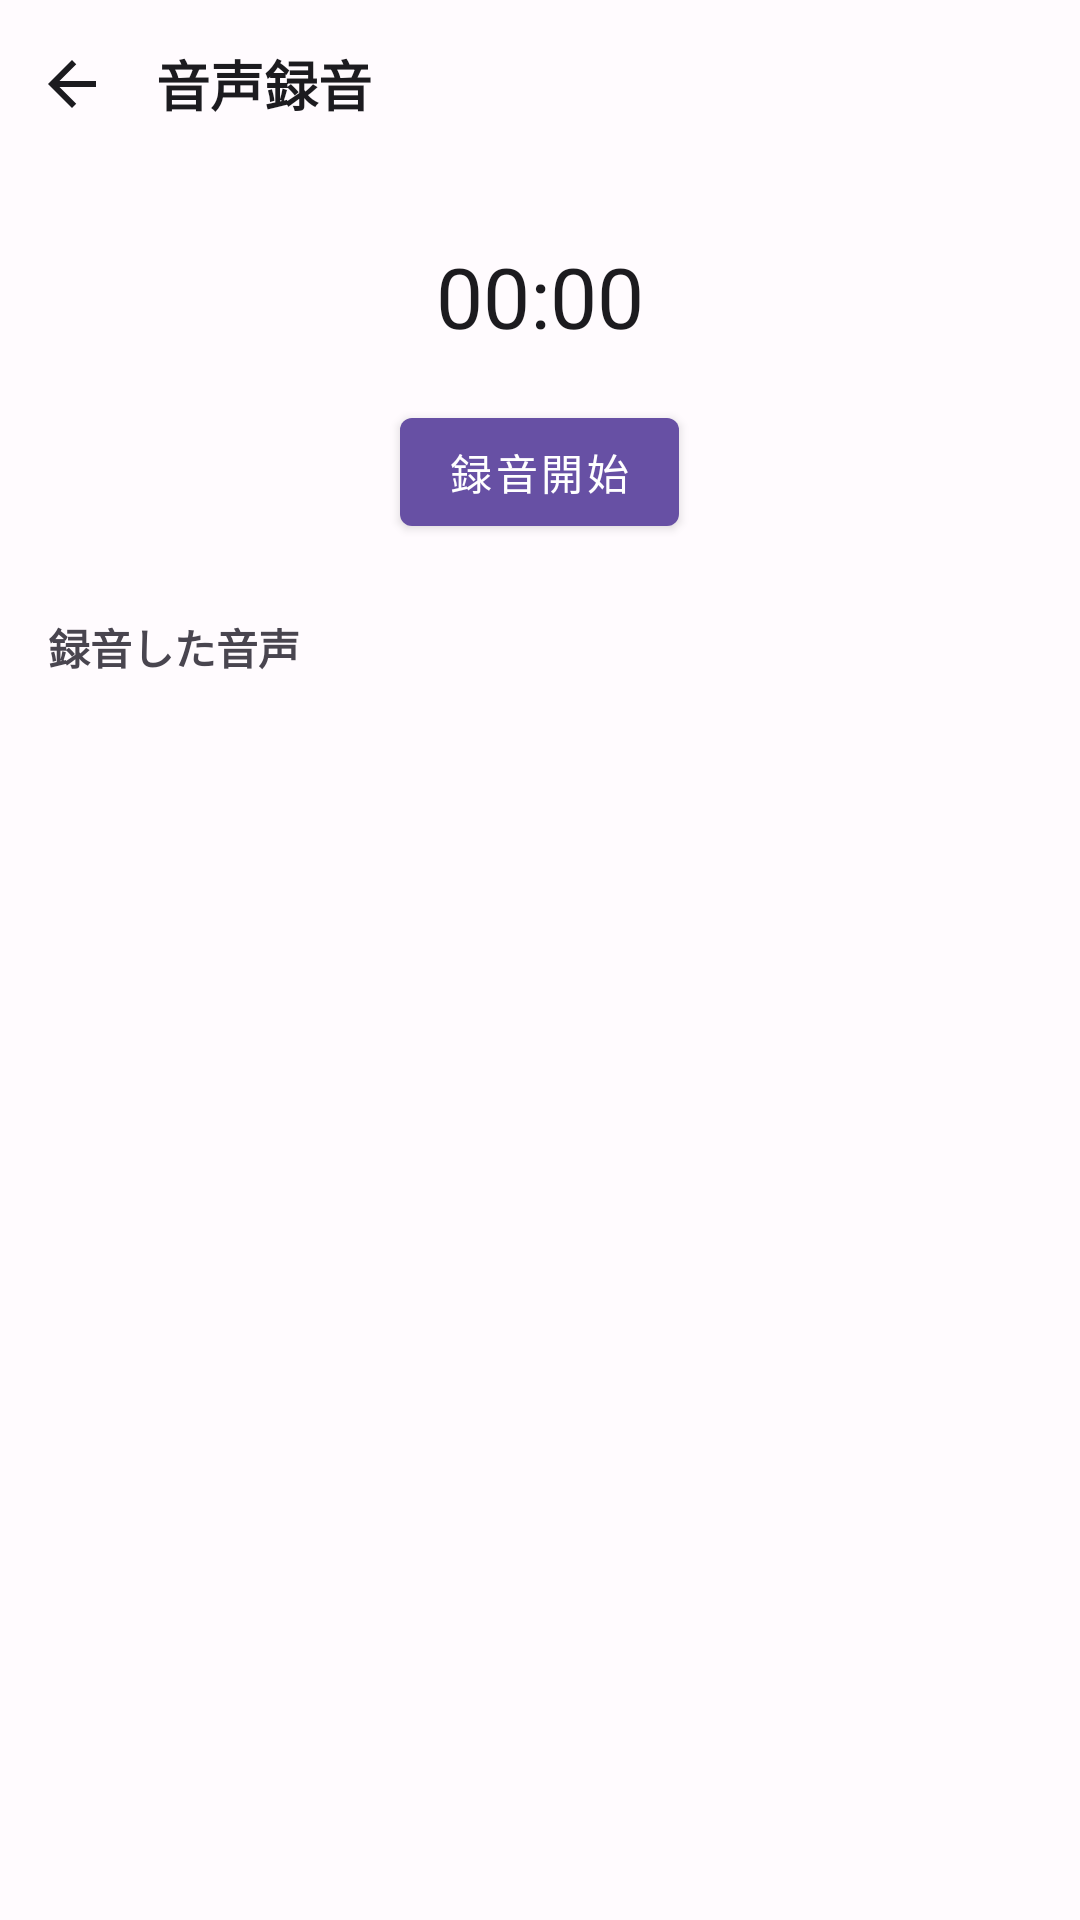

Write the Android layout XML for this screen, with the resource values it uses.
<!-- AndroidManifest.xml: application theme Theme.Mp3Player -->
<!-- res/layout/fragment_record.xml -->
<?xml version="1.0" encoding="utf-8"?>
<LinearLayout xmlns:android="http://schemas.android.com/apk/res/android"
    android:layout_width="match_parent"
    android:layout_height="match_parent"
    android:orientation="vertical"
    android:background="@color/background">

    <LinearLayout
        android:layout_width="match_parent"
        android:layout_height="wrap_content"
        android:orientation="horizontal"
        android:gravity="center_vertical"
        android:paddingStart="4dp"
        android:paddingEnd="8dp"
        android:paddingTop="8dp"
        android:paddingBottom="8dp">

        <ImageButton
            android:id="@+id/button_back"
            android:layout_width="40dp"
            android:layout_height="40dp"
            android:src="@drawable/ic_arrow_back"
            android:background="?attr/selectableItemBackgroundBorderless"
            android:contentDescription="@string/action_back" />

        <TextView
            android:layout_width="0dp"
            android:layout_height="wrap_content"
            android:layout_weight="1"
            android:layout_marginStart="8dp"
            android:text="@string/record_title"
            android:textColor="@color/on_surface"
            android:textSize="18sp"
            android:textStyle="bold" />
    </LinearLayout>

    <LinearLayout
        android:layout_width="match_parent"
        android:layout_height="wrap_content"
        android:orientation="vertical"
        android:gravity="center"
        android:padding="24dp">

        <Chronometer
            android:id="@+id/chronometer"
            android:layout_width="wrap_content"
            android:layout_height="wrap_content"
            android:textColor="@color/on_surface"
            android:textSize="28sp" />

        <com.google.android.material.button.MaterialButton
            android:id="@+id/button_record"
            android:layout_width="wrap_content"
            android:layout_height="wrap_content"
            android:layout_marginTop="16dp"
            android:text="@string/record_start" />
    </LinearLayout>

    <TextView
        android:layout_width="match_parent"
        android:layout_height="wrap_content"
        android:paddingStart="16dp"
        android:paddingEnd="16dp"
        android:paddingBottom="4dp"
        android:text="@string/record_list_title"
        android:textColor="@color/on_surface_variant"
        android:textStyle="bold" />

    <androidx.recyclerview.widget.RecyclerView
        android:id="@+id/recycler_view"
        android:layout_width="match_parent"
        android:layout_height="0dp"
        android:layout_weight="1" />

</LinearLayout>
<!-- resources referenced by this layout -->
<resources>
  <color name="background">#FFFBFE</color>
  <color name="on_surface">#1C1B1F</color>
  <color name="on_surface_variant">#49454F</color>
  <!-- drawable ic_arrow_back (drawable) -->
  <vector xmlns:android="http://schemas.android.com/apk/res/android"
      android:width="24dp"
      android:height="24dp"
      android:viewportWidth="24"
      android:viewportHeight="24"
      android:autoMirrored="true"
      android:tint="?attr/colorOnSurface">
      <path
          android:fillColor="@android:color/white"
          android:pathData="M20,11H7.83l5.59,-5.59L12,4l-8,8 8,8 1.41,-1.41L7.83,13H20v-2z" />
  </vector>
  <string name="action_back">戻る</string>
  <string name="record_list_title">録音した音声</string>
  <string name="record_start">録音開始</string>
  <string name="record_title">音声録音</string>
  <style name="Theme.Mp3Player" parent="Theme.MaterialComponents.DayNight.NoActionBar">
          <item name="colorPrimary">@color/primary</item>
          <item name="colorPrimaryDark">@color/primary_dark</item>
          <item name="colorOnPrimary">@color/on_primary</item>
          <item name="colorSurface">@color/surface</item>
          <item name="android:colorBackground">@color/background</item>
          <item name="colorOnSurface">@color/on_surface</item>
      </style>
  <color name="primary">#6750A4</color>
  <color name="primary_dark">#4F378B</color>
  <color name="on_primary">#FFFFFF</color>
  <color name="surface">#FFFFFF</color>
</resources>
